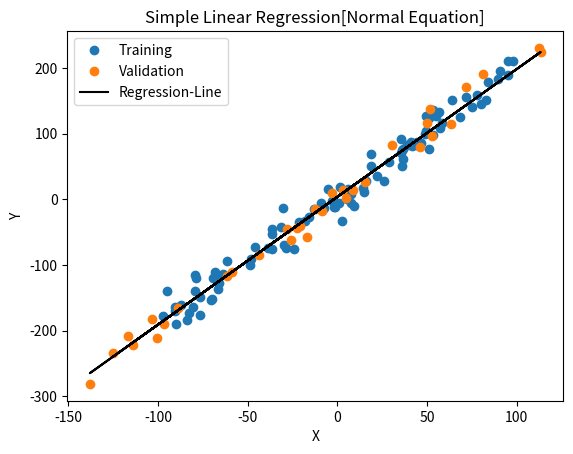

Reproduce this figure in Python.
import matplotlib.pyplot as plt
import numpy as np

# number of training samples
N = 100

# number of validation samples
M = N // 3

X_train = np.random.uniform(-100, 100, N)
noise = np.random.normal(0, 16, N)
y_train = 2 * X_train + noise

X_val = np.random.uniform(-150, 150, M)
noise = np.random.normal(0, 16, M)
y_val = 2 * X_val + noise

X_train = np.vstack((np.ones_like(X_train), X_train)).T
X_val = np.vstack((np.ones_like(X_val), X_val)).T
y_train = np.expand_dims(y_train, axis=1)
y_val = np.expand_dims(y_val, axis=1)

theta = np.linalg.pinv(X_train.T @ X_train) @ X_train.T @ y_train
predict = X_val @ theta

plt.title("Simple Linear Regression[Normal Equation]")
plt.xlabel("X")
plt.ylabel("Y")
plt.plot(X_train[:, 1], y_train, "o", label="Training")
plt.plot(X_val[:, 1], y_val, "o", label="Validation")
plt.plot(X_val[:, 1], predict, "k", label="Regression-Line")
plt.legend()
plt.show()
